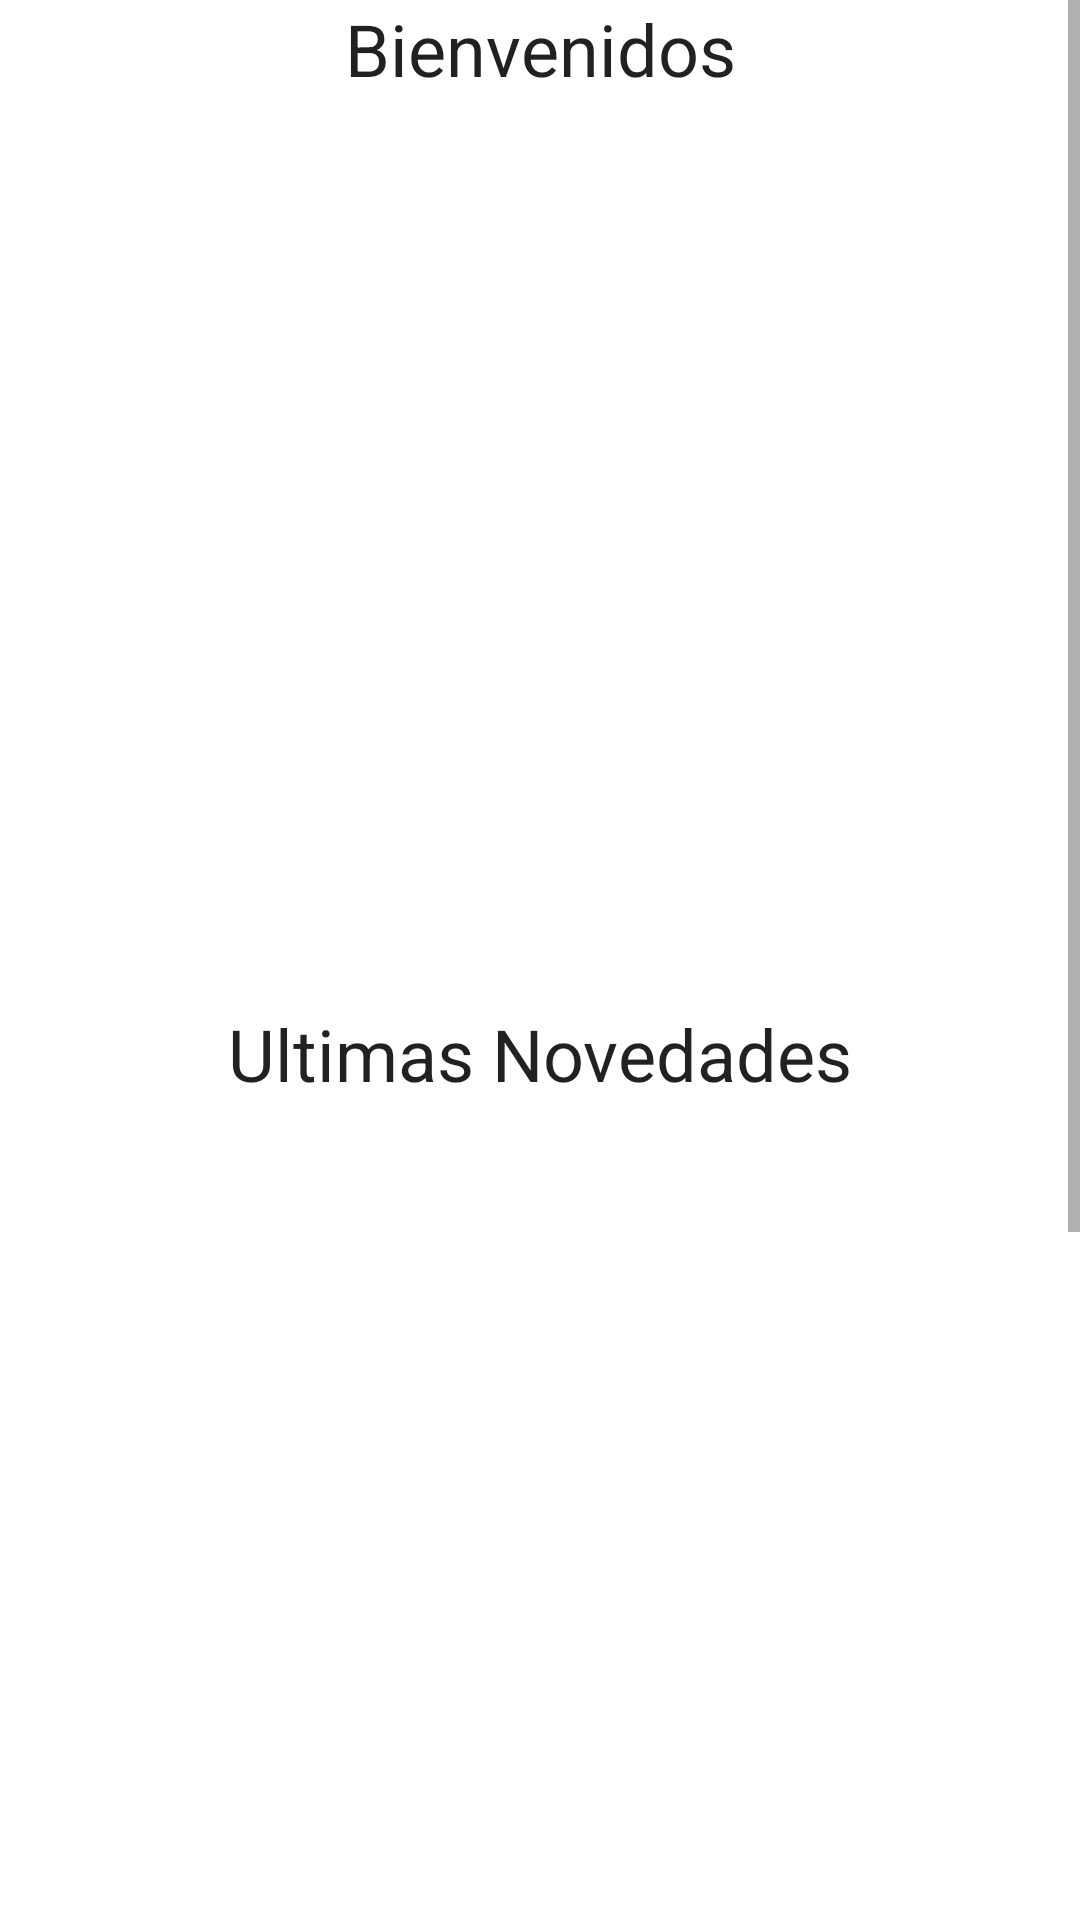

Write the Android layout XML for this screen, with the resource values it uses.
<!-- AndroidManifest.xml: activity theme Theme.ONGAndroid.NoActionBar -->
<!-- res/layout/fragment_home.xml -->
<?xml version="1.0" encoding="utf-8"?>
<androidx.constraintlayout.widget.ConstraintLayout
    xmlns:android="http://schemas.android.com/apk/res/android"
    xmlns:app="http://schemas.android.com/apk/res-auto"
    xmlns:tools="http://schemas.android.com/tools"
    android:id="@+id/constraint"
    android:layout_width="match_parent"
    android:layout_height="match_parent"
    tools:context=".view.fragment.HomeFragment">

    <ScrollView
        android:id="@+id/scrollView2"
        android:layout_width="match_parent"
        android:layout_height="wrap_content"
        android:fillViewport="true"
        app:layout_constraintTop_toTopOf="parent">

        <androidx.constraintlayout.widget.ConstraintLayout
            android:layout_width="match_parent"
            android:layout_height="wrap_content"
            android:orientation="vertical">

            <TextView
                android:id="@+id/tvHomeWelcome"
                android:layout_width="wrap_content"
                android:layout_height="wrap_content"
                android:layout_marginStart="8dp"
                android:layout_marginEnd="8dp"
                android:text="@string/home_title"
                android:textAppearance="?attr/textAppearanceHeadline5"
                app:layout_constraintBottom_toTopOf="@id/pager"
                app:layout_constraintEnd_toEndOf="parent"
                app:layout_constraintStart_toStartOf="parent"
                app:layout_constraintTop_toTopOf="parent" />

            <androidx.viewpager2.widget.ViewPager2
                android:id="@+id/pager"
                android:layout_width="match_parent"
                android:layout_height="0dp"
                android:layout_marginStart="@dimen/view_pager_margin"
                android:layout_marginTop="@dimen/view_pager_margin"
                android:layout_marginEnd="@dimen/view_pager_margin"
                app:layout_constraintDimensionRatio="H, 1.2:1"
                app:layout_constraintEnd_toEndOf="parent"
                app:layout_constraintStart_toStartOf="parent"
                app:layout_constraintTop_toBottomOf="@id/tvHomeWelcome"
                tools:listitem="@layout/view_pager_item_home" />

            <TextView
                android:id="@+id/tvLastNews"
                android:layout_width="wrap_content"
                android:layout_height="wrap_content"
                android:layout_marginStart="8dp"
                android:layout_marginTop="8dp"
                android:layout_marginEnd="8dp"
                android:text="@string/ultimas_novedades"
                android:textAppearance="?attr/textAppearanceHeadline5"
                app:layout_constraintBottom_toTopOf="@id/vpNews"
                app:layout_constraintEnd_toEndOf="parent"
                app:layout_constraintStart_toStartOf="parent"
                app:layout_constraintTop_toBottomOf="@id/pager" />

            <androidx.viewpager2.widget.ViewPager2
                android:id="@+id/vpNews"
                android:layout_width="match_parent"
                android:layout_height="0dp"
                android:layout_marginStart="@dimen/view_pager_margin"
                android:layout_marginTop="@dimen/view_pager_margin"
                android:layout_marginEnd="@dimen/view_pager_margin"
                app:layout_constraintBottom_toTopOf="@id/tvLastTestimonials"
                app:layout_constraintDimensionRatio="H, 1.2:1"
                app:layout_constraintEnd_toEndOf="parent"
                app:layout_constraintStart_toStartOf="parent"
                app:layout_constraintTop_toBottomOf="@id/tvLastNews"
                tools:listitem="@layout/news_view_pager_item_home" />

            <TextView
                android:id="@+id/tvLastTestimonials"
                android:layout_width="wrap_content"
                android:layout_height="wrap_content"
                android:layout_marginStart="8dp"
                android:layout_marginTop="8dp"
                android:layout_marginEnd="8dp"
                android:text="@string/lastest_testimonials"
                android:textAppearance="?attr/textAppearanceHeadline5"
                app:layout_constraintBottom_toTopOf="@id/vpTestimonials"
                app:layout_constraintEnd_toEndOf="parent"
                app:layout_constraintStart_toStartOf="parent"
                app:layout_constraintTop_toBottomOf="@id/vpNews" />

            <androidx.viewpager2.widget.ViewPager2
                android:id="@+id/vpTestimonials"
                android:layout_width="match_parent"
                android:layout_height="0dp"
                android:layout_marginStart="@dimen/view_pager_margin"
                android:layout_marginTop="@dimen/view_pager_margin"
                android:layout_marginEnd="@dimen/view_pager_margin"
                app:layout_constraintDimensionRatio="H, 1.2:1"
                app:layout_constraintEnd_toEndOf="parent"
                app:layout_constraintStart_toStartOf="parent"
                app:layout_constraintTop_toBottomOf="@id/tvLastTestimonials"
                tools:listitem="@layout/testimonials_view_pager_item_home" />

            <ProgressBar
                android:id="@+id/pbHome"
                android:layout_width="wrap_content"
                android:layout_height="wrap_content"
                style="?android:attr/progressBarStyle"
                app:layout_constraintBottom_toTopOf="@id/vpNews"
                app:layout_constraintEnd_toEndOf="parent"
                app:layout_constraintStart_toStartOf="parent"
                app:layout_constraintTop_toBottomOf="@id/pager"/>

        </androidx.constraintlayout.widget.ConstraintLayout>
    </ScrollView>

</androidx.constraintlayout.widget.ConstraintLayout>
<!-- res/layout/view_pager_item_home.xml (included above) -->
<?xml version="1.0" encoding="utf-8"?>
<com.google.android.material.card.MaterialCardView xmlns:android="http://schemas.android.com/apk/res/android"
    xmlns:app="http://schemas.android.com/apk/res-auto"
    xmlns:tools="http://schemas.android.com/tools"
    android:layout_width="match_parent"
    android:layout_height="match_parent"
    android:layout_marginVertical="@dimen/card_margin_vertical"
    app:cardBackgroundColor="?attr/colorSecondaryVariant"
    app:cardCornerRadius="12dp">

    <androidx.constraintlayout.widget.ConstraintLayout
        android:layout_width="match_parent"
        android:layout_height="match_parent">

        <ImageView
            android:id="@+id/ivPager"
            android:layout_width="match_parent"
            android:layout_height="0dp"
            android:scaleType="centerCrop"
            app:layout_constraintBottom_toTopOf="@id/tvPagerTitle"
            app:layout_constraintEnd_toEndOf="parent"
            app:layout_constraintStart_toStartOf="parent"
            app:layout_constraintTop_toTopOf="parent"
            tools:ignore="ContentDescription"
            tools:srcCompat="@tools:sample/avatars" />

        <TextView
            android:id="@+id/tvPagerTitle"
            android:layout_width="match_parent"
            android:layout_height="wrap_content"
            android:layout_marginStart="@dimen/card_margin_horizontal"
            android:layout_marginTop="@dimen/card_margin_vertical"
            android:text="@tools:sample/lorem"
            android:textAppearance="?attr/textAppearanceHeadline6"
            app:layout_constraintBottom_toTopOf="@id/tvPagerDescription"
            app:layout_constraintTop_toBottomOf="@id/ivPager" />

        <TextView
            android:id="@+id/tvPagerDescription"
            android:layout_width="match_parent"
            android:layout_height="wrap_content"
            android:layout_marginStart="@dimen/card_margin_horizontal"
            android:layout_marginTop="@dimen/card_margin_vertical"
            android:maxLines="2"
            android:text="@tools:sample/lorem"
            app:layout_constraintBottom_toBottomOf="parent"
            app:layout_constraintTop_toBottomOf="@id/tvPagerTitle" />

    </androidx.constraintlayout.widget.ConstraintLayout>
</com.google.android.material.card.MaterialCardView>
<!-- res/layout/news_view_pager_item_home.xml (included above) -->
<?xml version="1.0" encoding="utf-8"?>
<layout xmlns:android="http://schemas.android.com/apk/res/android"
    xmlns:app="http://schemas.android.com/apk/res-auto"
    xmlns:tools="http://schemas.android.com/tools">

    <com.google.android.material.card.MaterialCardView
        android:id="@+id/cvNews"
        android:layout_width="match_parent"
        android:layout_height="match_parent"
        android:layout_marginVertical="@dimen/card_margin_vertical"
        app:cardBackgroundColor="?attr/colorSecondaryVariant"
        app:cardCornerRadius="12dp">

        <androidx.constraintlayout.widget.ConstraintLayout
            android:layout_width="match_parent"
            android:layout_height="match_parent">

            <ImageView
                android:id="@+id/ivNews"
                android:layout_width="match_parent"
                android:layout_height="0dp"
                android:scaleType="centerCrop"
                app:layout_constraintBottom_toTopOf="@id/tvNewsTitle"
                app:layout_constraintEnd_toEndOf="parent"
                app:layout_constraintStart_toStartOf="parent"
                app:layout_constraintTop_toTopOf="parent"
                tools:ignore="ContentDescription"
                tools:srcCompat="@tools:sample/avatars" />

            <TextView
                android:id="@+id/tvNewsTitle"
                android:layout_width="match_parent"
                android:layout_height="wrap_content"
                android:layout_marginStart="@dimen/card_margin_horizontal"
                android:layout_marginTop="@dimen/card_margin_vertical"
                android:text="@tools:sample/lorem"
                android:textAppearance="?attr/textAppearanceHeadline6"
                app:layout_constraintBottom_toTopOf="@id/tvNewsDescription"
                app:layout_constraintTop_toBottomOf="@id/ivNews" />

            <TextView
                android:id="@+id/tvNewsDescription"
                android:layout_width="0dp"
                android:layout_height="wrap_content"
                android:layout_marginHorizontal="@dimen/card_margin_horizontal"
                android:layout_marginTop="2dp"
                android:maxLines="2"
                android:text="@tools:sample/lorem"
                app:layout_constraintBottom_toBottomOf="parent"
                app:layout_constraintEnd_toEndOf="parent"
                app:layout_constraintStart_toStartOf="parent"
                app:layout_constraintTop_toBottomOf="@+id/tvNewsTitle" />

        </androidx.constraintlayout.widget.ConstraintLayout>
    </com.google.android.material.card.MaterialCardView>
</layout>
<!-- res/layout/testimonials_view_pager_item_home.xml (included above) -->
<?xml version="1.0" encoding="utf-8"?>
<layout xmlns:android="http://schemas.android.com/apk/res/android"
    xmlns:app="http://schemas.android.com/apk/res-auto"
    xmlns:tools="http://schemas.android.com/tools">

    <com.google.android.material.card.MaterialCardView
        android:id="@+id/cvTestimonials"
        android:layout_width="match_parent"
        android:layout_height="match_parent"
        android:layout_marginVertical="@dimen/card_margin_vertical"
        app:cardBackgroundColor="?attr/colorSecondaryVariant"
        app:cardCornerRadius="12dp">

        <androidx.constraintlayout.widget.ConstraintLayout
            android:layout_width="match_parent"
            android:layout_height="match_parent">

            <ImageView
                android:id="@+id/ivTestimonialHome"
                android:layout_width="match_parent"
                android:layout_height="0dp"
                android:scaleType="centerCrop"
                app:layout_constraintBottom_toTopOf="@id/tvTestimonialTitleHome"
                app:layout_constraintEnd_toEndOf="parent"
                app:layout_constraintStart_toStartOf="parent"
                app:layout_constraintTop_toTopOf="parent"
                tools:ignore="ContentDescription"
                tools:srcCompat="@tools:sample/avatars" />

            <TextView
                android:id="@+id/tvTestimonialTitleHome"
                android:layout_width="match_parent"
                android:layout_height="wrap_content"
                android:layout_marginStart="@dimen/card_margin_horizontal"
                android:layout_marginTop="@dimen/card_margin_vertical"
                android:text="@tools:sample/lorem"
                android:textAppearance="?attr/textAppearanceHeadline6"
                app:layout_constraintBottom_toTopOf="@id/tvTestimonialDescriptionHome"
                app:layout_constraintTop_toBottomOf="@id/ivTestimonialHome" />

            <TextView
                android:id="@+id/tvTestimonialDescriptionHome"
                android:layout_width="0dp"
                android:layout_height="wrap_content"
                android:layout_marginHorizontal="@dimen/card_margin_horizontal"
                android:layout_marginTop="2dp"
                android:maxLines="2"
                android:text="@tools:sample/lorem"
                app:layout_constraintBottom_toBottomOf="parent"
                app:layout_constraintEnd_toEndOf="parent"
                app:layout_constraintStart_toStartOf="parent"
                app:layout_constraintTop_toBottomOf="@+id/tvTestimonialTitleHome" />

        </androidx.constraintlayout.widget.ConstraintLayout>
    </com.google.android.material.card.MaterialCardView>
</layout>
<!-- resources referenced by this layout -->
<resources>
  <dimen name="card_margin_horizontal">8dp</dimen>
  <dimen name="card_margin_vertical">10dp</dimen>
  <dimen name="view_pager_margin">8dp</dimen>
  <string name="home_title">Bienvenidos</string>
  <string name="lastest_testimonials">Ultimos Testimonios</string>
  <string name="ultimas_novedades">Ultimas Novedades</string>
  <style name="Theme.ONGAndroid.NoActionBar">
          <item name="windowActionBar">false</item>
          <item name="windowNoTitle">true</item>
      </style>
</resources>
